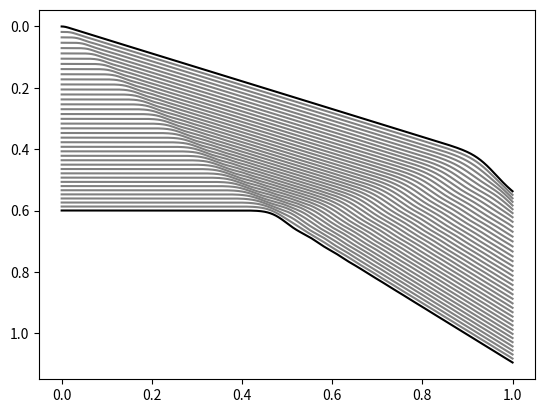

Write the Python code that produced this figure.
NT = 1000
NX = 40

L = 0.5
K = 5.0
M = 1.0
G = 1.0
T = 1.0

def initial_x():
    sl0 = L / (NX - 1)
    mm = M / NX
    sk = K * (NX - 1)
    w = M - mm
    x = [0.0 for i in range(2 * NX)]
    for i in range(1, NX):
        x[i] = x[i - 1] + sl0 + w / sk
        w -= mm
    return x

def get_xdot(x):
    sk = K * (NX - 1)
    sl = L / (NX - 1)
    mm = M / NX
    xdot = [x[NX + i] if i < NX else G
            for i in range(2 * NX)]
    for i in range(NX - 1):
        a = sk * (x[i + 1] - x[i] - sl) / mm
        xdot[NX + i] += a
        xdot[NX + i + 1] -= a
    return xdot

def rk4_step(x, dt):
    k1 = get_xdot(x)
    k2 = get_xdot([x[i] + dt * k1[i] / 2.0 for i in range(len(x))])
    k3 = get_xdot([x[i] + dt * k2[i] / 2.0 for i in range(len(x))])
    k4 = get_xdot([x[i] + dt * k3[i] for i in range(len(x))])
    return [x[i] + dt * (k1[i] + 2.0 * (k2[i] + k3[i]) + k4[i]) / 6.0
            for i in range(len(x))]

def sim_slinky():
    dt = T / NT
    xhist = [initial_x()]
    for i in range(NT):
        xhist.append(rk4_step(xhist[-1], dt))
    return xhist

def do_plot(output_fpath, hist):
    import matplotlib.pyplot as plt
    f = plt.figure()
    ax = f.add_subplot(111)
    ax.invert_yaxis()
    for j in range(NX):
        plt.plot([i * T / NT for i in range(NT+1)],
                 [x[j] for x in hist],
                 color=('black' if j == 0 or j == NX-1 else 'gray'))
    plt.savefig(output_fpath)

if __name__ == '__main__':
    hist = sim_slinky()
    do_plot('slinky.png', hist)

